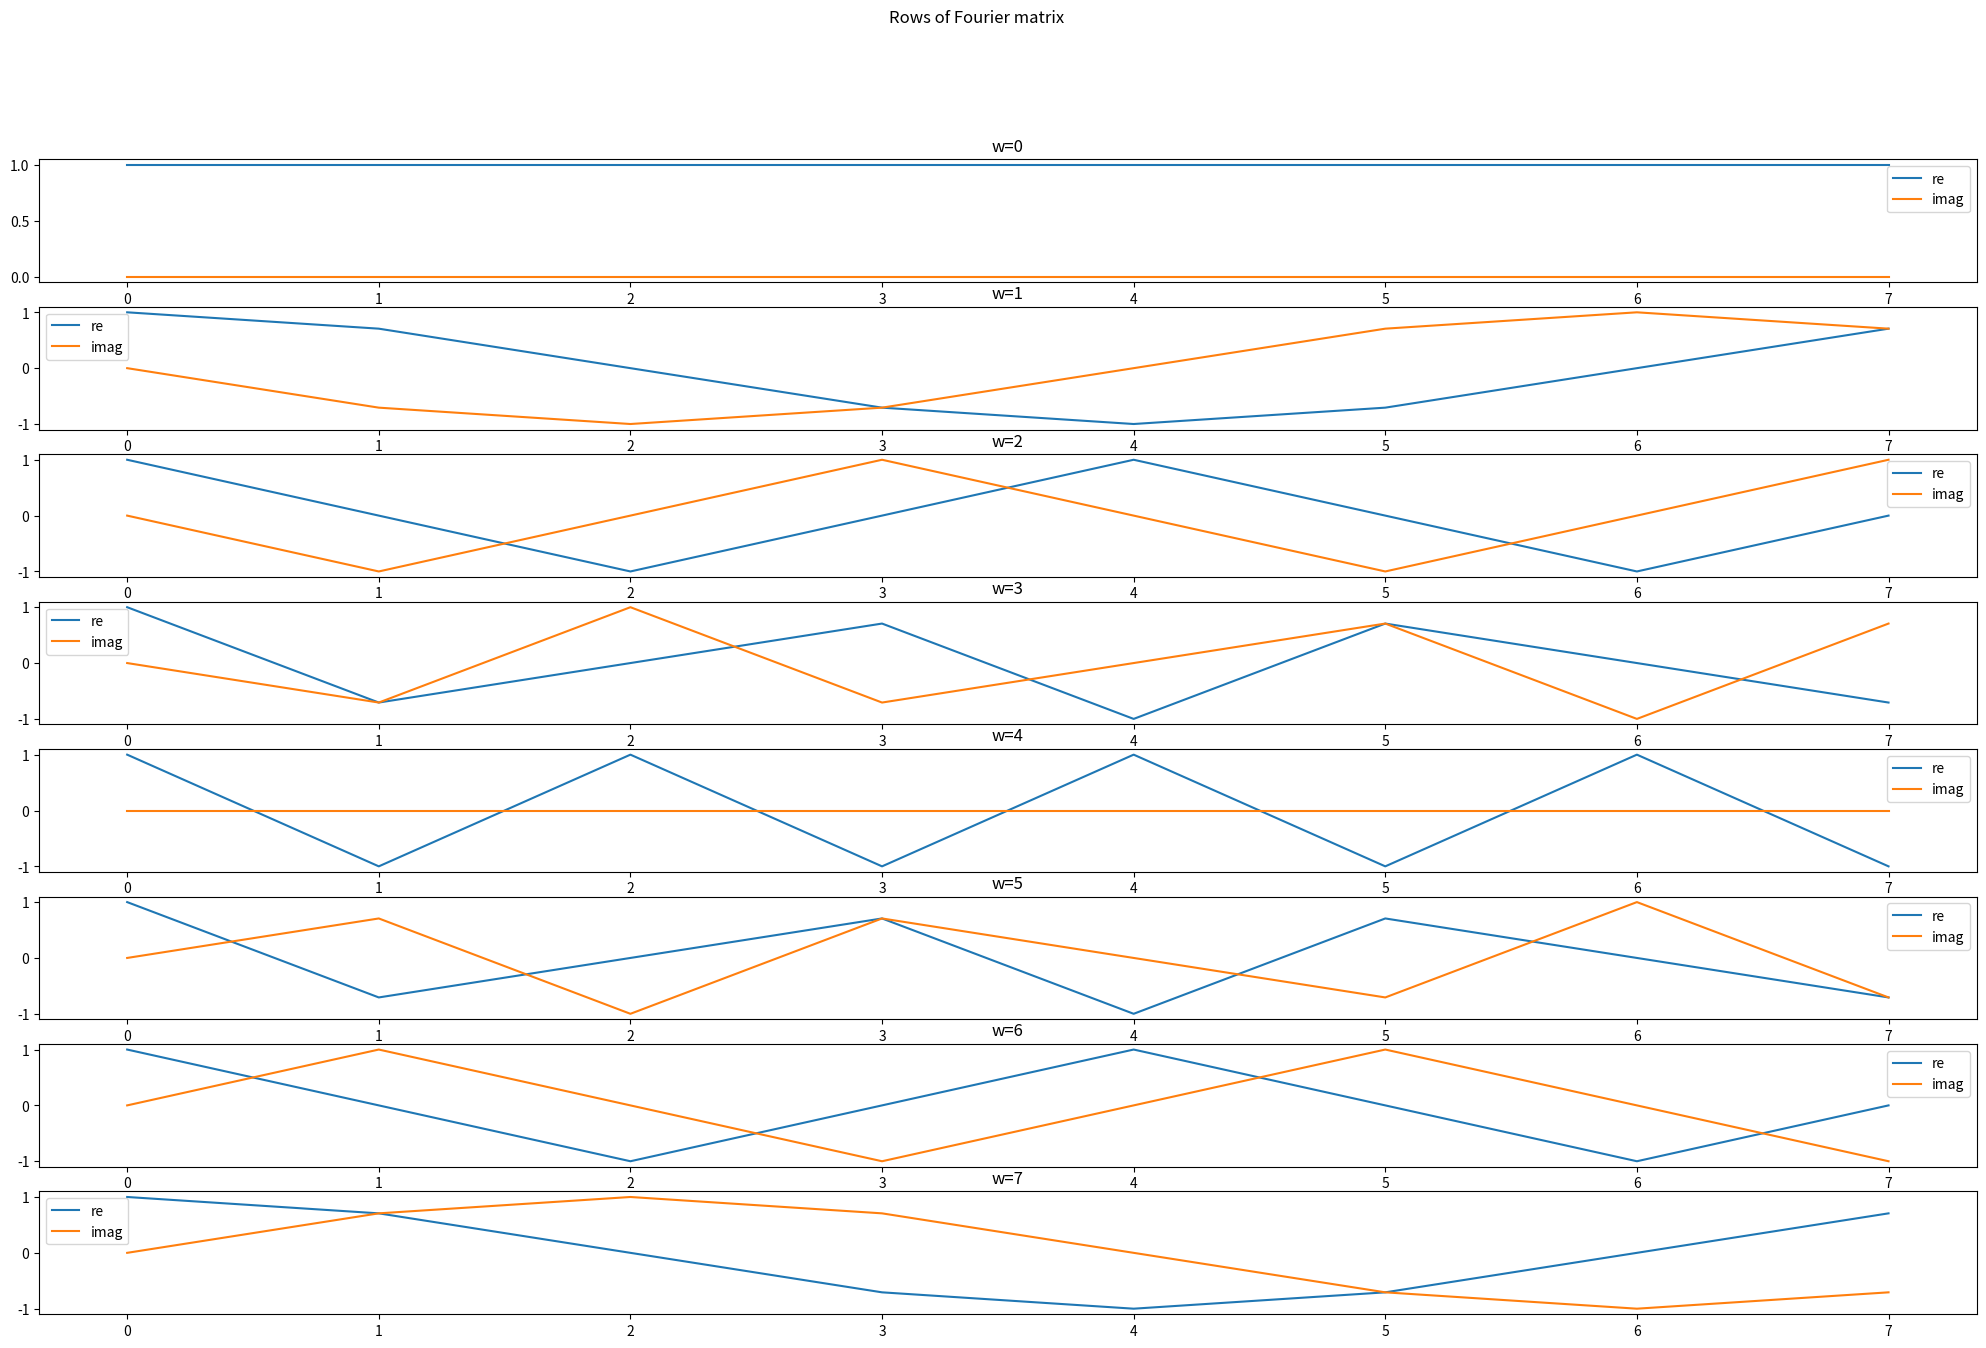

The matplotlib source for this figure:
import numpy as np
import matplotlib.pyplot as plt
import math


def get_fourier_matrix(N: int) -> np.ndarray:
    matrix = np.ndarray((N, N), dtype=complex)

    for w in range(N):
        for n in range(N):
            matrix[w][n] = math.e ** (-2j * math.pi * n * w / N)

    return matrix


def plot_fourier_matrix(fourier_matrix: np.ndarray, title: str = None, file_types: [str] = None) -> None:
    figure, axes = plt.subplots(len(fourier_matrix), 1)
    figure.suptitle("Rows of Fourier matrix")
    figure.set_size_inches(25, 15)

    x_values = np.array([_ for _ in range(len(fourier_matrix))])
    for i, fourier_line in enumerate(fourier_matrix):
        cosine = np.array([value.real for value in fourier_line])
        sine = np.array([value.imag for value in fourier_line])

        axes[i].plot(x_values, cosine, label="re")
        axes[i].plot(x_values, sine, label="imag")
        axes[i].set_title(f"w={i}")
        axes[i].legend()

    if title and file_types:
        for file_type in file_types:
            plt.savefig(f"{title}.{file_type}")

    plt.show()


def main():
    fourier_matrix = get_fourier_matrix(8)
    plot_fourier_matrix(fourier_matrix, "exercise-1", ["png", "pdf"])

    transpose_complex_conjugate_fourier_matrix = np.conjugate(fourier_matrix.T)
    if np.allclose(np.dot(fourier_matrix, transpose_complex_conjugate_fourier_matrix), 8 * np.eye(8)):
        print("Fourier matrix is unitary.")
    else:
        print("Something bad had occurred.")


if __name__ == '__main__':
    main()
